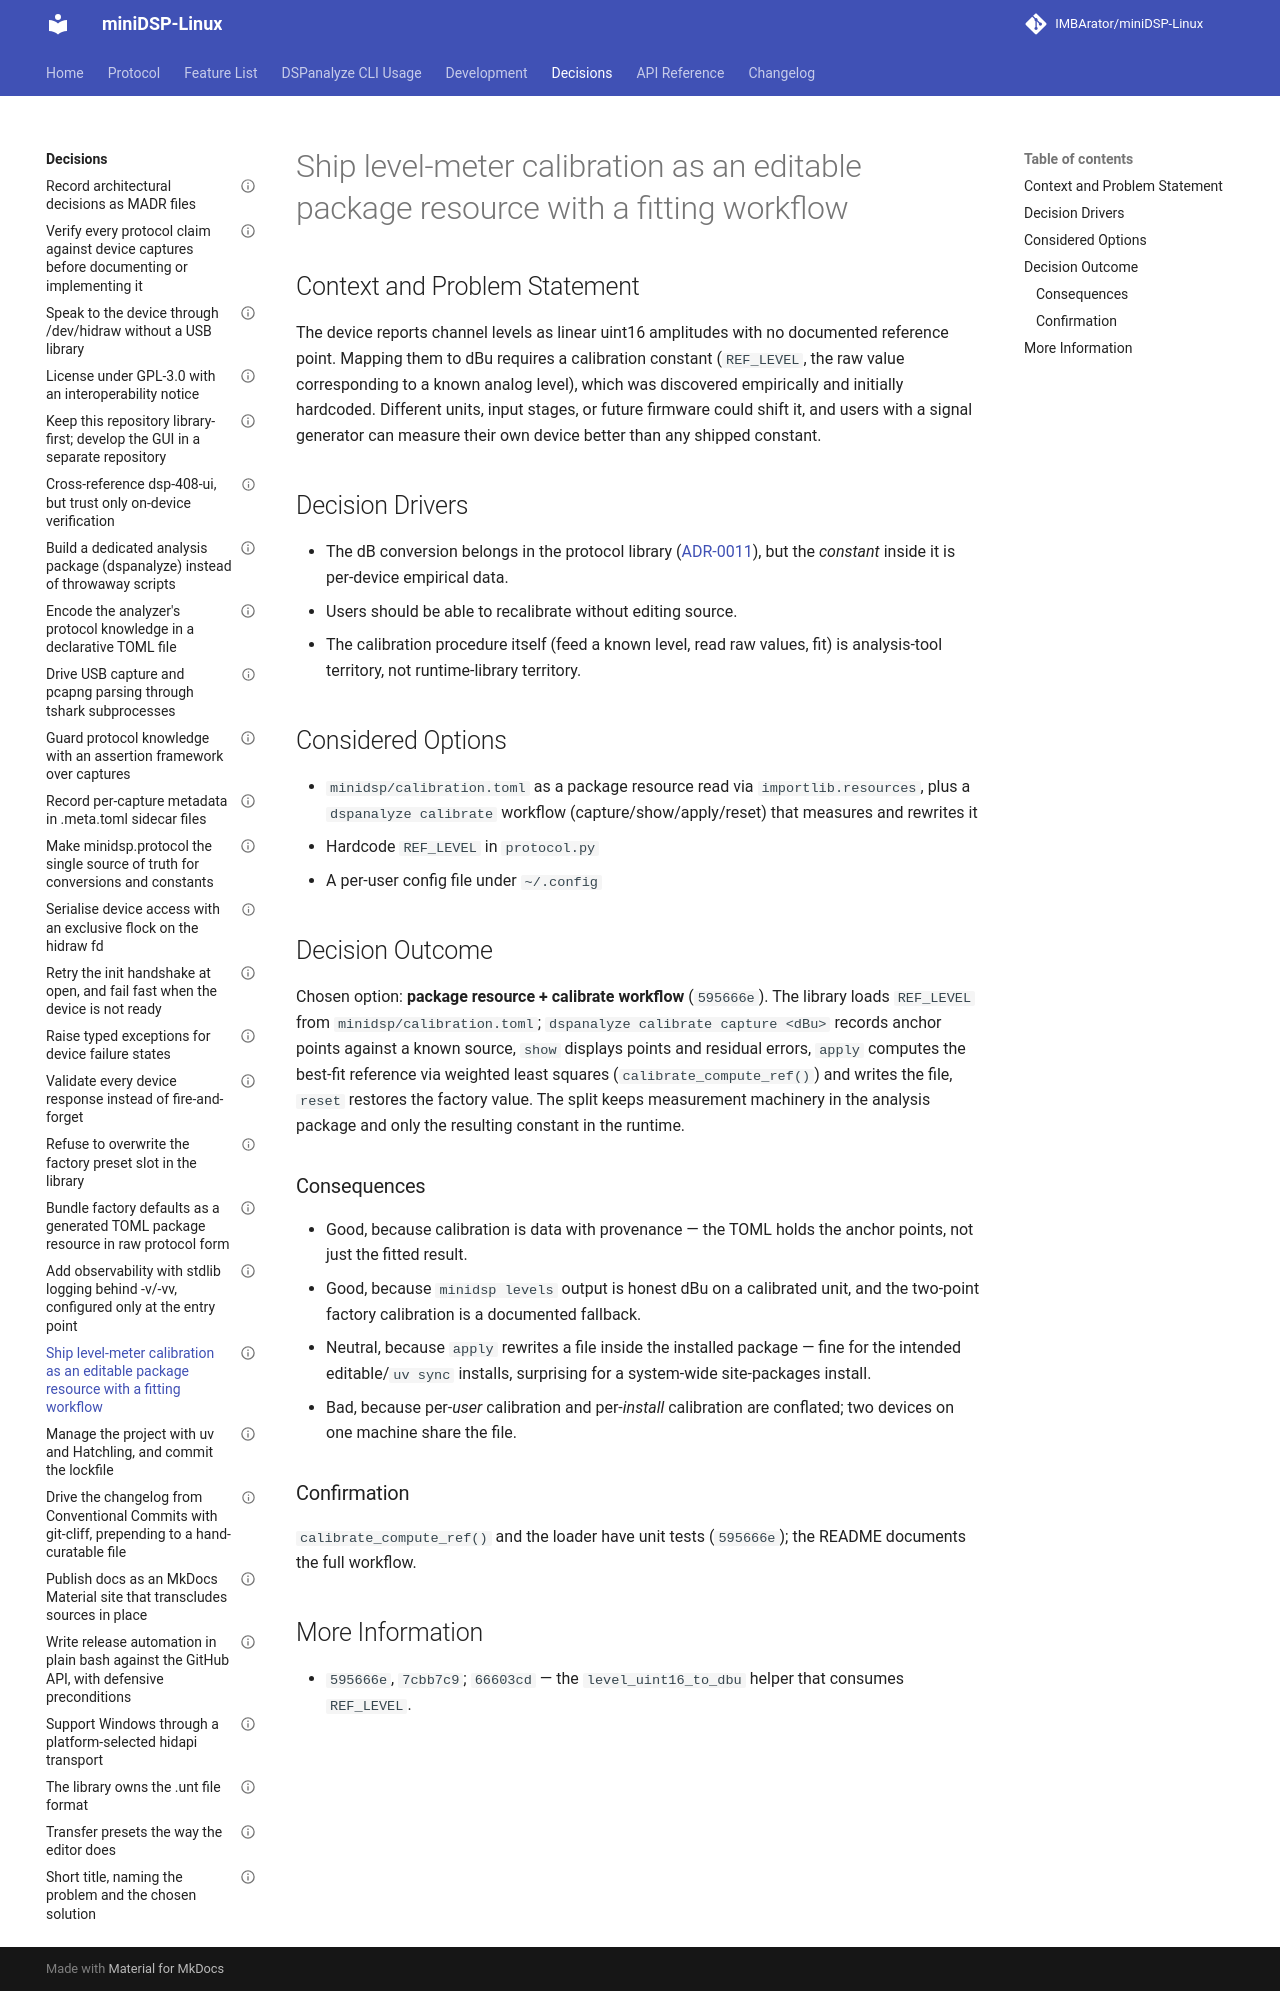

repository: IMBArator/miniDSP-Linux · page: decisions/0019-ship-level-meter-calibration-as-an-editable-package-resource/index.html · generator: mkdocs

---
status: accepted
date: 2026-04-22
decision-makers: Maximilian Zettler
---

# Ship level-meter calibration as an editable package resource with a fitting workflow

## Context and Problem Statement

The device reports channel levels as linear uint16 amplitudes with no
documented reference point. Mapping them to dBu requires a calibration
constant (`REF_LEVEL`, the raw value corresponding to a known analog level),
which was discovered empirically and initially hardcoded. Different units,
input stages, or future firmware could shift it, and users with a signal
generator can measure their own device better than any shipped constant.

## Decision Drivers

* The dB conversion belongs in the protocol library
  ([ADR-0011](0011-make-minidsp-protocol-the-single-source-of-conversions-and-constants.md)),
  but the *constant* inside it is per-device empirical data.
* Users should be able to recalibrate without editing source.
* The calibration procedure itself (feed a known level, read raw values, fit)
  is analysis-tool territory, not runtime-library territory.

## Considered Options

* `minidsp/calibration.toml` as a package resource read via
  `importlib.resources`, plus a `dspanalyze calibrate` workflow
  (capture/show/apply/reset) that measures and rewrites it
* Hardcode `REF_LEVEL` in `protocol.py`
* A per-user config file under `~/.config`

## Decision Outcome

Chosen option: **package resource + calibrate workflow** (`595666e`). The
library loads `REF_LEVEL` from `minidsp/calibration.toml`;
`dspanalyze calibrate capture <dBu>` records anchor points against a known
source, `show` displays points and residual errors, `apply` computes the
best-fit reference via weighted least squares (`calibrate_compute_ref()`) and
writes the file, `reset` restores the factory value. The split keeps
measurement machinery in the analysis package and only the resulting constant
in the runtime.

### Consequences

* Good, because calibration is data with provenance — the TOML holds the
  anchor points, not just the fitted result.
* Good, because `minidsp levels` output is honest dBu on a calibrated unit,
  and the two-point factory calibration is a documented fallback.
* Neutral, because `apply` rewrites a file inside the installed package —
  fine for the intended editable/`uv sync` installs, surprising for a
  system-wide site-packages install.
* Bad, because per-*user* calibration and per-*install* calibration are
  conflated; two devices on one machine share the file.

### Confirmation

`calibrate_compute_ref()` and the loader have unit tests (`595666e`); the
README documents the full workflow.

## More Information

* `595666e`, `7cbb7c9`; `66603cd` — the `level_uint16_to_dbu` helper that
  consumes `REF_LEVEL`.
